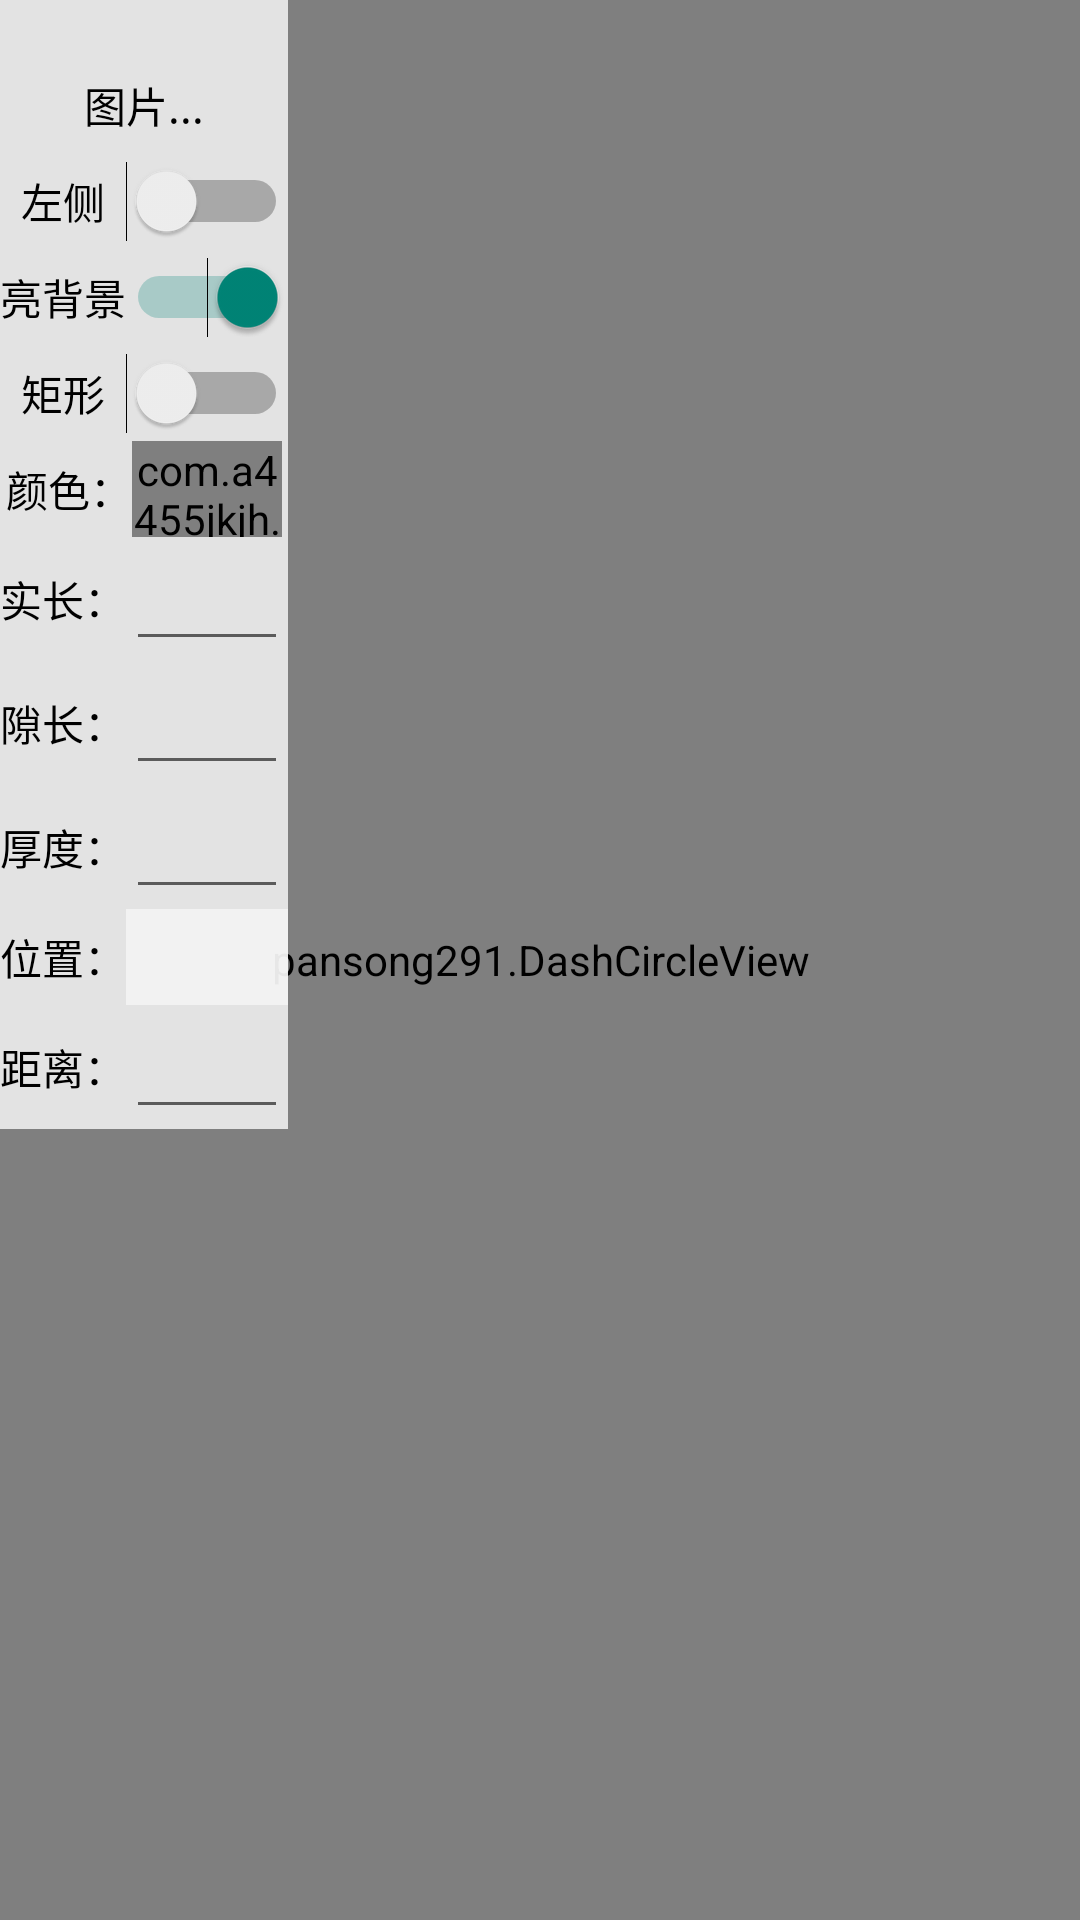

Here is an Android app screen rendered from its layout file. Give the layout XML and the strings, colors and styles it references.
<!-- AndroidManifest.xml: activity theme NoActionBarTheme -->
<!-- res/layout/activity_test.xml -->
<?xml version="1.0" encoding="utf-8"?>
<RelativeLayout
	xmlns:android="http://schemas.android.com/apk/res/android"
	android:layout_height="match_parent"
	android:layout_width="match_parent">

	<ImageView
		android:layout_height="match_parent"
		android:layout_width="match_parent"
		android:id="@+id/imageview_test"
		android:scaleType="fitCenter"/>

	<example.DashCircleView
		android:id="@+id/dashcircleview"
		android:layout_width="match_parent"
		android:layout_height="match_parent"/>

	<LinearLayout
		android:layout_width="wrap_content"
		android:layout_height="wrap_content"
		android:orientation="vertical"
		android:background="#C8FFFFFF"
		android:layout_alignParentLeft="true">

		<TextView
			android:layout_height="wrap_content"
			android:textAppearance="?android:attr/textAppearanceSmall"
			android:layout_width="match_parent"
			android:textColor="#000000"
			android:id="@+id/txt_value"
			android:focusable="true"
			android:clickable="true"
			android:gravity="center"
			android:background="@drawable/button"/>

		<ScrollView
			android:layout_height="wrap_content"
			android:layout_width="match_parent">

			<LinearLayout
				android:layout_height="wrap_content"
				android:layout_width="match_parent"
				android:id="@+id/linearlayout_test"
				android:orientation="vertical">

				<TextView
					android:textAppearance="?android:attr/textAppearanceSmall"
					android:layout_height="32dp"
					android:layout_width="match_parent"
					android:text="图片..."
					android:textColor="#000000"
					android:id="@+id/txt_selpic"
					android:focusable="true"
					android:clickable="true"
					android:background="@drawable/button"
					android:gravity="center"/>

				<Switch
					android:layout_height="32dp"
					android:layout_width="match_parent"
					android:id="@+id/switch_flopos"
					android:text="左侧"
					android:gravity="center"/>

				<Switch
					android:layout_height="32dp"
					android:layout_width="match_parent"
					android:id="@+id/switch_bgc"
					android:text="亮背景"
					android:checked="true"
					android:gravity="center"/>

				<Switch
					android:layout_height="32dp"
					android:layout_width="match_parent"
					android:id="@+id/switch_oval"
					android:text="矩形"
					android:gravity="center"/>

				<LinearLayout
					android:layout_height="wrap_content"
					android:layout_width="match_parent"
					android:orientation="horizontal"
					android:gravity="center">

					<TextView
						android:layout_height="wrap_content"
						android:textAppearance="?android:attr/textAppearanceSmall"
						android:layout_width="wrap_content"
						android:text="颜色："
						android:textColor="#FF000000"
						android:id="@+id/txt_0"/>

					<com.a4455jkjh.colorpicker.view.TestView
						android:layout_height="32dp"
						android:layout_width="50dp"
						android:focusable="true"
						android:clickable="true"
						android:id="@+id/test_color"/>

				</LinearLayout>

				<LinearLayout
					android:layout_height="wrap_content"
					android:layout_width="match_parent"
					android:orientation="horizontal"
					android:gravity="center">

					<TextView
						android:layout_height="wrap_content"
						android:textAppearance="?android:attr/textAppearanceSmall"
						android:layout_width="wrap_content"
						android:text="实长："
						android:textColor="#FF000000"
						android:id="@+id/txt_1"/>

					<EditText
						android:layout_height="wrap_content"
						android:layout_width="match_parent"
						android:imeOptions="actionDone"
						android:id="@+id/edt_solid"
						android:textColor="#000000"
						android:singleLine="true"
						android:inputType="number"/>

				</LinearLayout>

				<LinearLayout
					android:layout_height="wrap_content"
					android:layout_width="match_parent"
					android:orientation="horizontal"
					android:gravity="center">

					<TextView
						android:layout_height="wrap_content"
						android:textAppearance="?android:attr/textAppearanceSmall"
						android:layout_width="wrap_content"
						android:text="隙长："
						android:textColor="#FF000000"
						android:id="@+id/txt_2"/>

					<EditText
						android:layout_height="wrap_content"
						android:layout_width="match_parent"
						android:imeOptions="actionDone"
						android:id="@+id/edt_space"
						android:textColor="#000000"
						android:singleLine="true"
						android:inputType="number"/>

				</LinearLayout>

				<LinearLayout
					android:layout_height="wrap_content"
					android:layout_width="match_parent"
					android:orientation="horizontal"
					android:gravity="center">

					<TextView
						android:layout_height="wrap_content"
						android:textAppearance="?android:attr/textAppearanceSmall"
						android:layout_width="wrap_content"
						android:text="厚度："
						android:textColor="#FF000000"
						android:id="@+id/txt_3"/>

					<EditText
						android:layout_height="wrap_content"
						android:layout_width="match_parent"
						android:imeOptions="actionDone"
						android:id="@+id/edt_stroke"
						android:textColor="#000000"
						android:singleLine="true"
						android:inputType="number"/>

				</LinearLayout>

				<LinearLayout
					android:layout_height="wrap_content"
					android:layout_width="match_parent"
					android:orientation="horizontal"
					android:gravity="center">

					<TextView
						android:layout_height="wrap_content"
						android:textAppearance="?android:attr/textAppearanceSmall"
						android:layout_width="wrap_content"
						android:text="位置："
						android:textColor="#FF000000"
						android:id="@+id/txt_4"/>

					<Spinner
						android:layout_height="32dp"
						android:layout_width="match_parent"
						android:id="@+id/spinner_tblr"
						android:background="#90FFFFFF"/>

				</LinearLayout>

				<LinearLayout
					android:layout_height="wrap_content"
					android:layout_width="match_parent"
					android:orientation="horizontal"
					android:gravity="center">

					<TextView
						android:layout_height="wrap_content"
						android:textAppearance="?android:attr/textAppearanceSmall"
						android:layout_width="wrap_content"
						android:text="距离："
						android:textColor="#FF000000"
						android:id="@+id/txt_5"/>

					<EditText
						android:layout_height="wrap_content"
						android:layout_width="match_parent"
						android:imeOptions="actionDone"
						android:id="@+id/edt_value"
						android:textColor="#000000"
						android:singleLine="true"
						android:inputType="numberSigned"/>

				</LinearLayout>

			</LinearLayout>

		</ScrollView>

	</LinearLayout>

</RelativeLayout>
<!-- resources referenced by this layout -->
<resources>
  <style name="NoActionBarTheme" parent="@android:style/Theme.Holo.Light.NoActionBar">
  	</style>
</resources>
